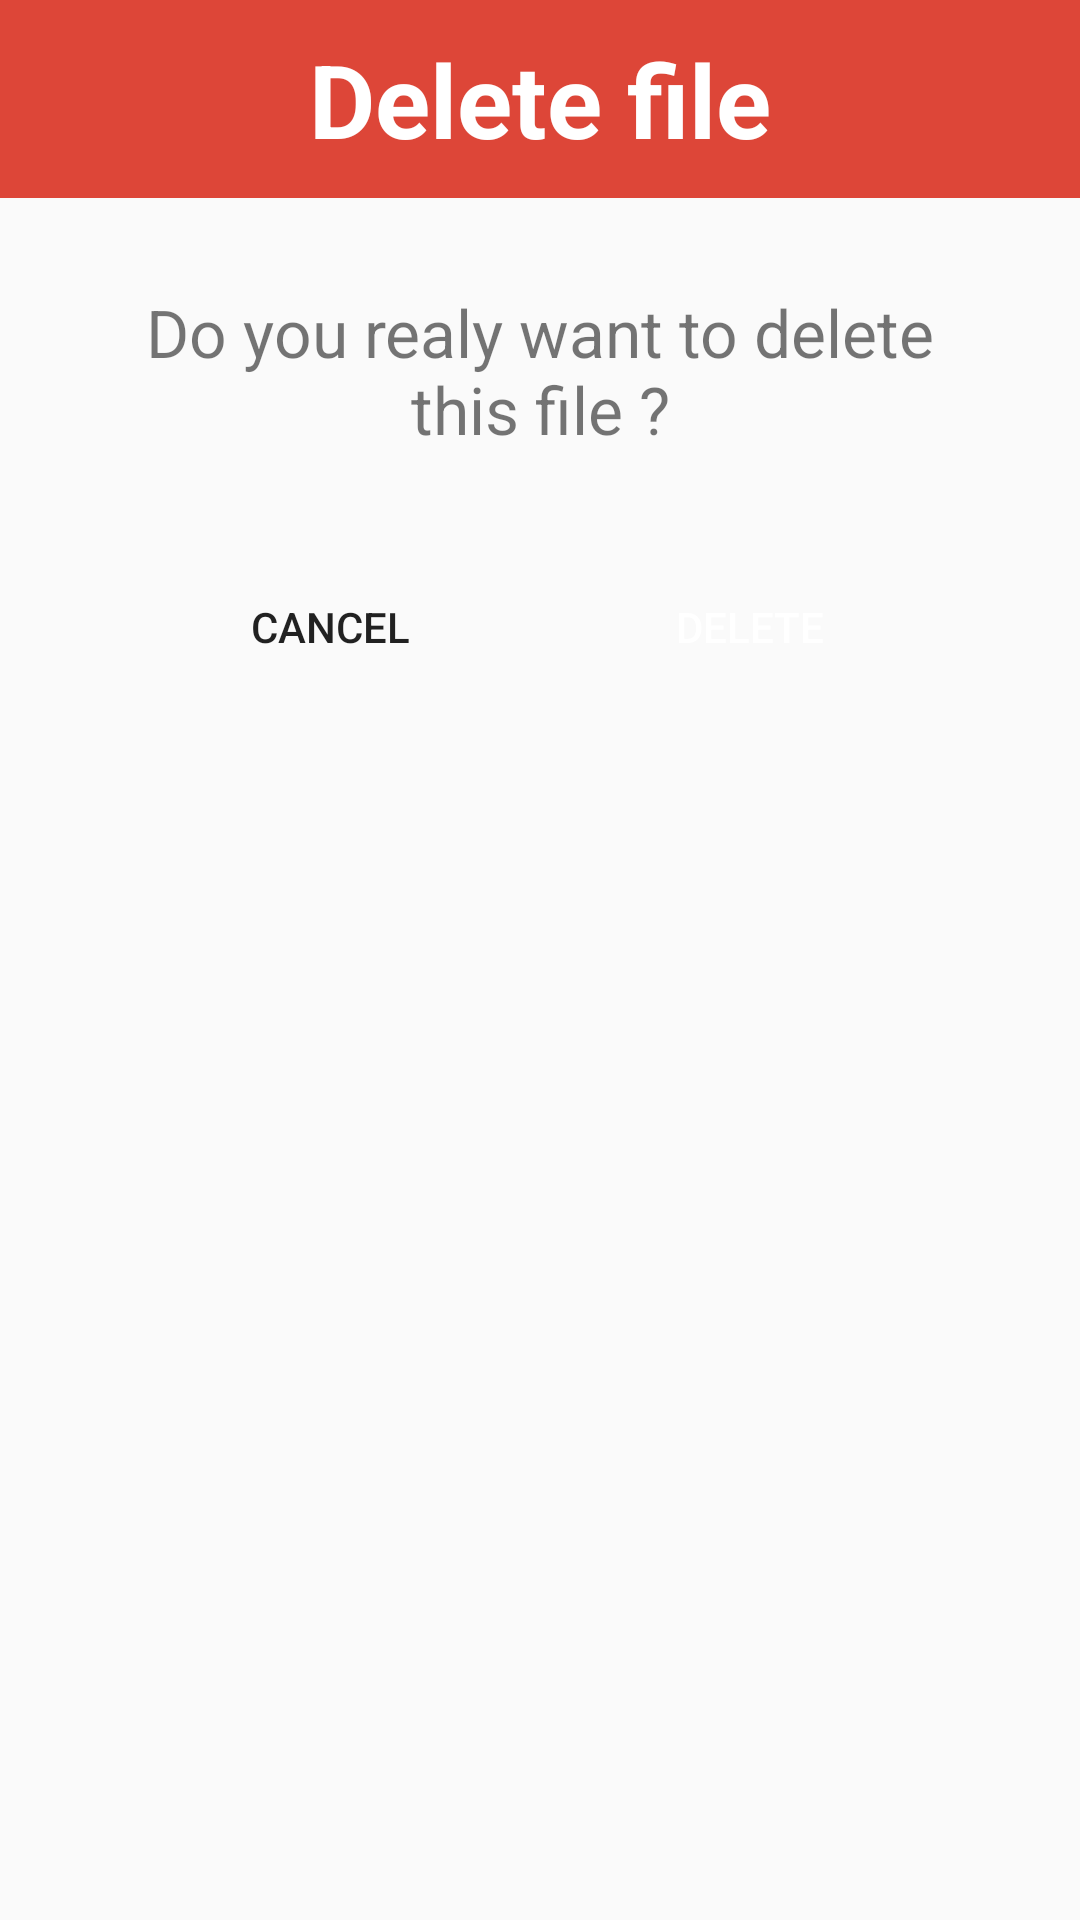

Write the Android layout XML for this screen, with the resource values it uses.
<!-- AndroidManifest.xml: application theme Theme.Project_1 -->
<!-- res/layout/dialog_delete.xml -->
<?xml version="1.0" encoding="utf-8"?>
<LinearLayout xmlns:android="http://schemas.android.com/apk/res/android"
    android:layout_width="match_parent"
    android:layout_height="match_parent"
    android:orientation="vertical">
    <TextView
        android:layout_width="match_parent"
        android:layout_height="66dp"
        android:gravity="center"
        android:text="@string/tv_delete"
        android:textSize="34sp"
        android:textColor="@color/white"
        android:textStyle="bold"
        android:background="#DD4638"/>
    <TextView
        android:layout_width="match_parent"
        android:layout_height="54dp"
        android:gravity="center"
        android:layout_margin="30dp"
        android:text="@string/tv_delete1"
        android:textSize="22sp"/>

    <LinearLayout
        android:layout_width="match_parent"
        android:layout_height="wrap_content"
        android:orientation="horizontal"
        android:gravity="center"
        android:layout_marginBottom="30dp"
        >
        <Button
            android:layout_width="128dp"
            android:layout_height="48dp"
            android:text="@string/btn_cacel"
            android:background="@drawable/border_menu"
            android:backgroundTint="#00000000"
            android:id="@+id/btn_cancel"
            android:layout_marginRight="12dp"
            android:layout_marginBottom="5dp"
            android:layout_marginTop="5dp"
            />
        <Button
            android:id="@+id/btn_delete"
            android:layout_width="128dp"
            android:layout_height="48dp"
            android:text="@string/btn_delete"
            android:textColor="@color/white"
            android:background="@drawable/border_menu"
            android:backgroundTint="#DD4638"
            android:layout_marginBottom="5dp"
            android:layout_marginTop="5dp"/>
    </LinearLayout>


</LinearLayout>
<!-- resources referenced by this layout -->
<resources>
  <string name="btn_cacel">  Cancel </string>
  <string name="btn_delete">DELETE </string>
  <string name="tv_delete">Delete file </string>
  <string name="tv_delete1">Do you realy want to delete this file ? </string>
  <style name="Theme.Project_1" parent="Base.Theme.Project_1" />
  <style name="Base.Theme.Project_1" parent="Theme.AppCompat.DayNight.NoActionBar">
          
          
      </style>
  <!-- not gathered from this repository: default colours our renderer supplied (Android Studio template values) -->
  <color name="white">#FFFFFFFF</color>
</resources>
